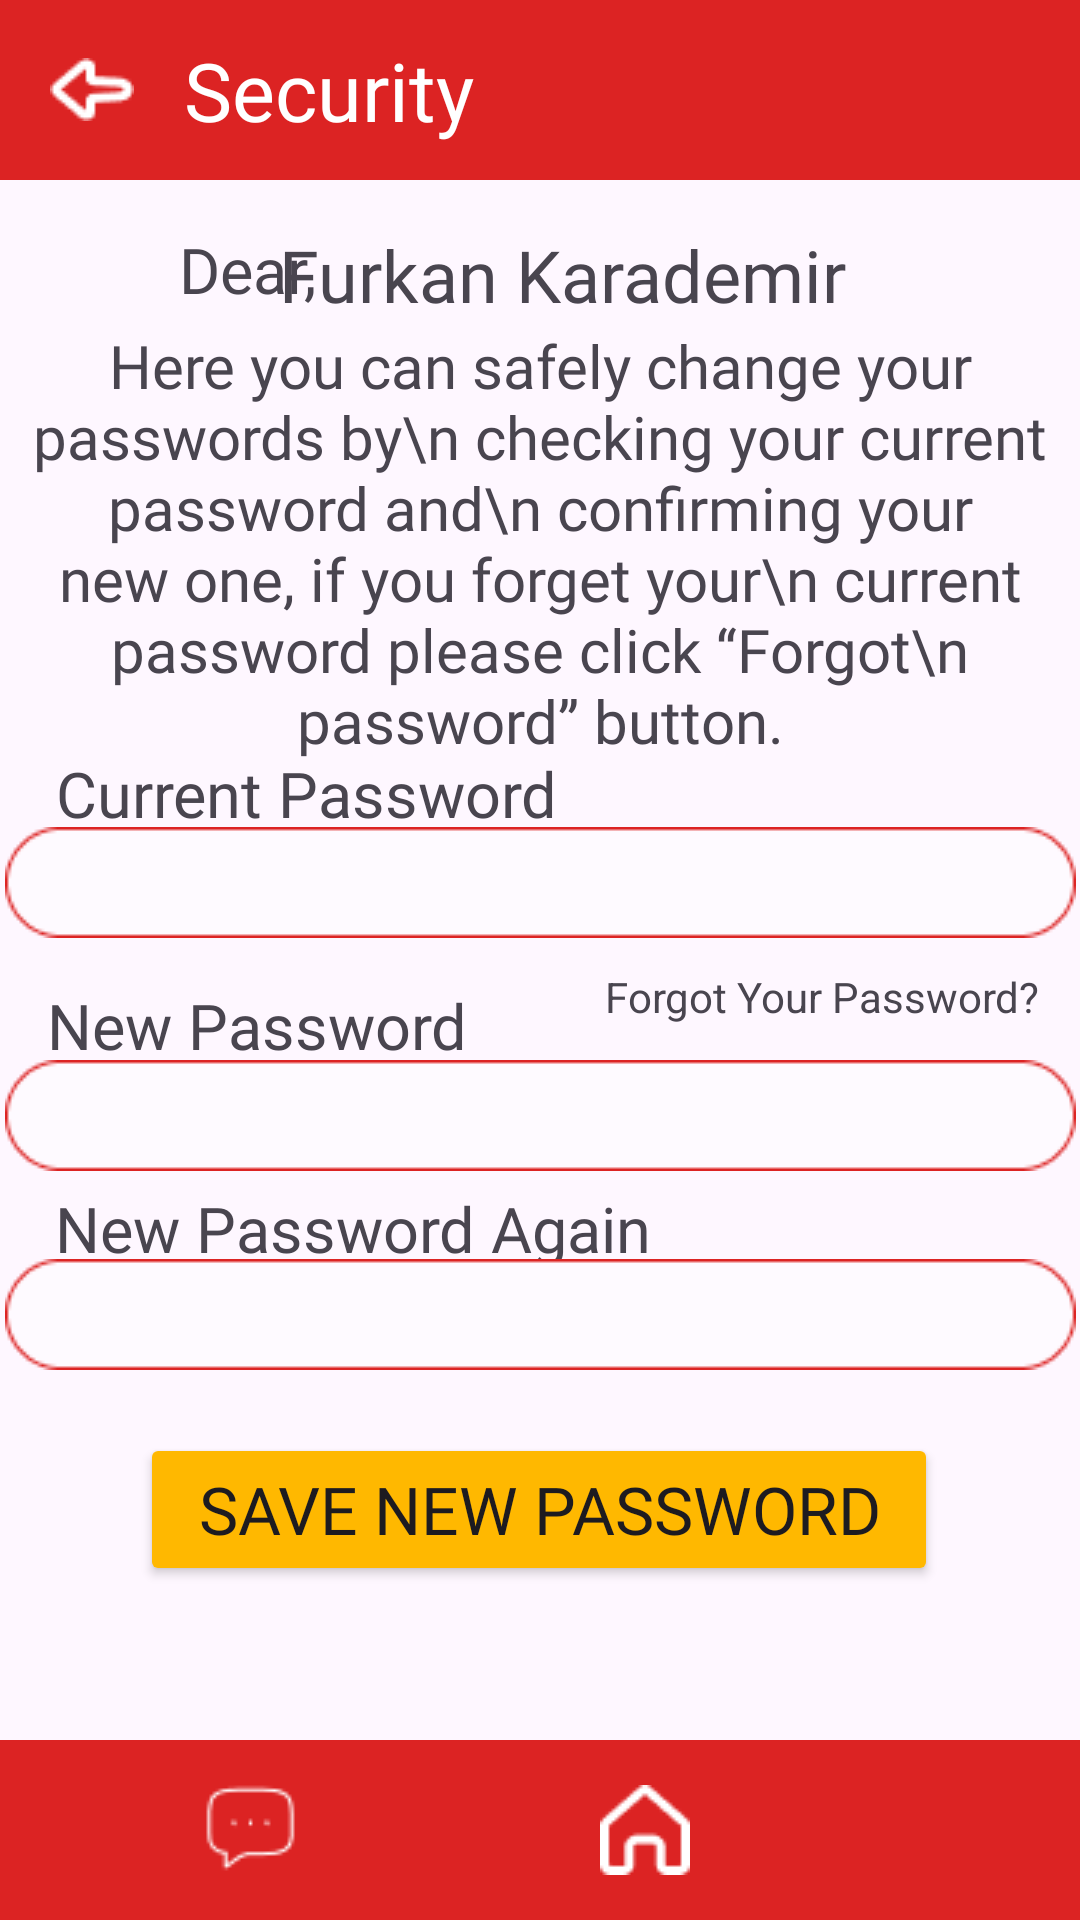

The Android layout XML behind this screen, and the referenced resources:
<!-- AndroidManifest.xml: application theme Theme.BilkentRide -->
<!-- res/layout/activity_security_page.xml -->
<?xml version="1.0" encoding="utf-8"?>
<androidx.constraintlayout.widget.ConstraintLayout xmlns:android="http://schemas.android.com/apk/res/android"
    xmlns:app="http://schemas.android.com/apk/res-auto"
    xmlns:tools="http://schemas.android.com/tools"
    android:layout_width="match_parent"
    android:layout_height="match_parent"
    tools:context=".SecurityPage">

    <LinearLayout
        android:id="@+id/linearLayout"
        style="@style/Regular_LinearLayout_ForTop"
        android:orientation="horizontal"
        app:layout_constraintEnd_toEndOf="parent"
        app:layout_constraintStart_toStartOf="parent"
        app:layout_constraintTop_toTopOf="parent">

        <ImageButton
            android:id="@+id/goingBackMainPageButton"
            style="@style/Regular_Backwards_Arrow"
            android:layout_width="wrap_content"
            android:layout_height="wrap_content"
            android:onClick="backButtonClicked"></ImageButton>

        <TextView
            android:id="@+id/SecurityText"
            style="@style/Regular_Page_Heading_Text"
            android:layout_width="wrap_content"
            android:layout_height="wrap_content"
            android:text="Security"></TextView>
    </LinearLayout>

    <LinearLayout
        android:id="@+id/linearLayout2"
        style="@style/Regular_LinearLayout_ForTop"
        android:gravity="center_vertical"
        android:orientation="horizontal"
        app:layout_constraintBottom_toBottomOf="parent"
        app:layout_constraintEnd_toEndOf="parent"
        app:layout_constraintHorizontal_bias="0.0"
        app:layout_constraintStart_toStartOf="parent">

        <ImageButton
            android:id="@+id/chatButton6"
            android:layout_width="wrap_content"
            android:layout_height="wrap_content"
            android:layout_marginLeft="67dp"
            android:layout_marginRight="50dp"
            android:background="#00FFFFFF"
            android:onClick="chatButtonClicked"
            app:layout_constraintBottom_toBottomOf="parent"
            app:layout_constraintEnd_toStartOf="@+id/imageButton2"
            app:layout_constraintTop_toTopOf="parent"
            app:srcCompat="@drawable/chat_button" />

        <ImageButton
            android:id="@+id/mainPageButton6"
            android:layout_width="wrap_content"
            android:layout_height="wrap_content"
            android:layout_marginLeft="50dp"
            android:layout_marginRight="50dp"
            android:background="#00FFFFFF"
            android:onClick="mainPageButtonClicked"
            app:layout_constraintBottom_toBottomOf="parent"
            app:layout_constraintEnd_toEndOf="parent"
            app:layout_constraintStart_toStartOf="parent"
            app:layout_constraintTop_toTopOf="parent"
            app:srcCompat="@drawable/main_page_button" />

        <ImageButton
            android:id="@+id/profileButton6"
            android:layout_width="wrap_content"
            android:layout_height="wrap_content"
            android:layout_marginLeft="50dp"
            android:layout_marginRight="50dp"
            android:background="#00FFFFFF"
            android:onClick="profileButtonClicked"
            app:layout_constraintBottom_toBottomOf="parent"
            app:layout_constraintStart_toEndOf="@+id/imageButton2"
            app:layout_constraintTop_toTopOf="parent"
            app:srcCompat="@drawable/profile_button" />
    </LinearLayout>

    <TextView
        android:id="@+id/textView11"
        android:layout_width="54dp"
        android:layout_height="35dp"
        android:fontFamily="@font/ubuntu_italic"
        android:text="Dear,"
        android:textSize="21sp"
        app:layout_constraintBottom_toBottomOf="parent"
        app:layout_constraintEnd_toEndOf="parent"
        app:layout_constraintHorizontal_bias="0.195"
        app:layout_constraintStart_toStartOf="parent"
        app:layout_constraintTop_toTopOf="parent"
        app:layout_constraintVertical_bias="0.125" />

    <TextView
        android:id="@+id/textView13"
        android:layout_width="210dp"
        android:layout_height="28dp"
        android:fontFamily="@font/ubuntu_bold"
        android:text="Furkan Karademir"
        android:textSize="24sp"
        app:layout_constraintBottom_toBottomOf="parent"
        app:layout_constraintEnd_toEndOf="parent"
        app:layout_constraintHorizontal_bias="0.621"
        app:layout_constraintStart_toStartOf="parent"
        app:layout_constraintTop_toTopOf="parent"
        app:layout_constraintVertical_bias="0.123" />

    <TextView
        android:id="@+id/textView14"
        android:layout_width="347dp"
        android:layout_height="160dp"
        android:fontFamily="@font/ubuntu_condensed"
        android:text="Here you can safely change your passwords by\n checking your current password and\n confirming your new one, if you forget your\n current password please click “Forgot\n password” button."
        android:textAlignment="center"
        android:textSize="20sp"
        app:layout_constraintBottom_toBottomOf="parent"
        app:layout_constraintEnd_toEndOf="parent"
        app:layout_constraintHorizontal_bias="0.505"
        app:layout_constraintStart_toStartOf="parent"
        app:layout_constraintTop_toTopOf="parent"
        app:layout_constraintVertical_bias="0.226" />

    <EditText
        android:id="@+id/newPasswordeditText"
        android:layout_width="wrap_content"
        android:layout_height="wrap_content"
        android:background="@drawable/rounded_rectangle_shape"
        android:ems="10"
        android:inputType="text"
        android:paddingLeft="10dp"
        app:layout_constraintBottom_toBottomOf="@+id/linearLayout2"
        app:layout_constraintEnd_toEndOf="parent"
        app:layout_constraintHorizontal_bias="0.592"
        app:layout_constraintStart_toStartOf="parent"
        app:layout_constraintTop_toTopOf="parent"
        app:layout_constraintVertical_bias="0.586" />

    <Button
        android:id="@+id/saveNewPasswordButton"
        android:layout_width="266dp"
        android:layout_height="51dp"
        android:fontFamily="@font/ubuntu_bold"
        android:onClick="saveNewPasswordButtonClicked"
        android:text="Save New Password"
        android:textSize="22sp"
        app:layout_constraintBottom_toBottomOf="parent"
        app:layout_constraintEnd_toEndOf="parent"
        app:layout_constraintHorizontal_bias="0.496"
        app:layout_constraintStart_toStartOf="parent"
        app:layout_constraintTop_toTopOf="@+id/linearLayout"
        app:layout_constraintVertical_bias="0.811"
        app:strokeColor="#A53131"
        style="@style/Regular_Button_View_yellow"/>

    <TextView
        android:id="@+id/textView17"
        android:layout_width="290dp"
        android:layout_height="25dp"
        android:fontFamily="@font/ubuntu_italic"
        android:text="New Password Again"
        android:textSize="21sp"
        app:layout_constraintBottom_toBottomOf="parent"
        app:layout_constraintEnd_toEndOf="parent"
        app:layout_constraintHorizontal_bias="0.264"
        app:layout_constraintStart_toStartOf="parent"
        app:layout_constraintTop_toTopOf="parent"
        app:layout_constraintVertical_bias="0.643" />

    <EditText
        android:id="@+id/currentPasswordEditText"
        android:layout_width="wrap_content"
        android:layout_height="wrap_content"
        android:background="@drawable/rounded_rectangle_shape"
        android:ems="10"
        android:inputType="text"
        android:paddingLeft="10dp"
        app:layout_constraintBottom_toBottomOf="@+id/linearLayout2"
        app:layout_constraintEnd_toEndOf="parent"
        app:layout_constraintHorizontal_bias="0.506"
        app:layout_constraintStart_toStartOf="parent"
        app:layout_constraintTop_toTopOf="parent"
        app:layout_constraintVertical_bias="0.457" />

    <TextView
        android:id="@+id/textView15"
        android:layout_width="290dp"
        android:layout_height="25dp"
        android:fontFamily="@font/ubuntu_italic"
        android:text="Current Password"
        android:textSize="21sp"
        app:layout_constraintBottom_toBottomOf="parent"
        app:layout_constraintEnd_toEndOf="parent"
        app:layout_constraintHorizontal_bias="0.267"
        app:layout_constraintStart_toStartOf="parent"
        app:layout_constraintTop_toTopOf="parent"
        app:layout_constraintVertical_bias="0.407" />

    <TextView
        android:id="@+id/textView16"
        android:layout_width="290dp"
        android:layout_height="25dp"
        android:fontFamily="@font/ubuntu_italic"
        android:text="New Password"
        android:textSize="21sp"
        app:layout_constraintBottom_toBottomOf="parent"
        app:layout_constraintEnd_toEndOf="parent"
        app:layout_constraintHorizontal_bias="0.223"
        app:layout_constraintStart_toStartOf="parent"
        app:layout_constraintTop_toTopOf="parent"
        app:layout_constraintVertical_bias="0.533" />

    <EditText
        android:id="@+id/newPasswordAgainEditText"
        android:layout_width="wrap_content"
        android:layout_height="wrap_content"
        android:background="@drawable/rounded_rectangle_shape"
        android:ems="10"
        android:inputType="text"
        android:paddingLeft="10dp"
        app:layout_constraintBottom_toBottomOf="@+id/linearLayout2"
        app:layout_constraintEnd_toEndOf="parent"
        app:layout_constraintHorizontal_bias="0.592"
        app:layout_constraintStart_toStartOf="parent"
        app:layout_constraintTop_toTopOf="parent"
        app:layout_constraintVertical_bias="0.696" />

    <TextView
        android:id="@+id/textView18"
        android:layout_width="wrap_content"
        android:layout_height="wrap_content"
        android:layout_marginStart="200dp"
        android:layout_marginTop="10dp"
        android:onClick="forgotPasswordClicked"
        android:text="Forgot Your Password?"
        app:layout_constraintStart_toStartOf="@+id/currentPasswordEditText"
        app:layout_constraintTop_toBottomOf="@+id/currentPasswordEditText" />

</androidx.constraintlayout.widget.ConstraintLayout>
<!-- resources referenced by this layout -->
<resources>
  <!-- drawable chat_button: png bitmap (drawable, 511 bytes) -->
  <!-- drawable main_page_button: png bitmap (drawable, 470 bytes) -->
  <!-- drawable profile_button: png bitmap (drawable, 732 bytes) -->
  <!-- drawable rounded_rectangle_shape: png bitmap (drawable, 1297 bytes) -->
  <style name="Regular_Backwards_Arrow">
          <item name="android:src">@drawable/vector_back</item>
          <item name="android:background">@color/red</item>
          <item name="android:layout_weight">1</item>
      </style>
  <style name="Regular_Button_View_yellow">
          <item name="fontFamily">@font/ubuntu_condensed</item>
          <item name="backgroundTint">@color/yellow</item>
          <item name="android:textSize">22sp</item>
      </style>
  <style name="Regular_LinearLayout_ForTop">
          <item name="android:layout_width">match_parent</item>
          <item name="android:layout_height">60dp</item>
          <item name="android:gravity">center_vertical</item>
          <item name="android:background">@color/red</item>
  
  
  
      </style>
  <style name="Regular_Page_Heading_Text">
          <item name="android:fontFamily">@font/ubuntu_bold</item>
          <item name="android:textSize">27sp</item>
          <item name="android:textColor">@color/white</item>
          <item name="android:layout_gravity">center_vertical</item>
          <item name="android:layout_weight">6</item>
      </style>
  <style name="Theme.BilkentRide" parent="Base.Theme.BilkentRide" />
  <!-- drawable vector_back: png bitmap (drawable, 436 bytes) -->
  <color name="red">#DC2323</color>
  <color name="yellow">#FFB800</color>
  <color name="white">#FFFFFFFF</color>
  <style name="Base.Theme.BilkentRide" parent="Theme.Material3.DayNight.NoActionBar">
          
          
      </style>
</resources>
